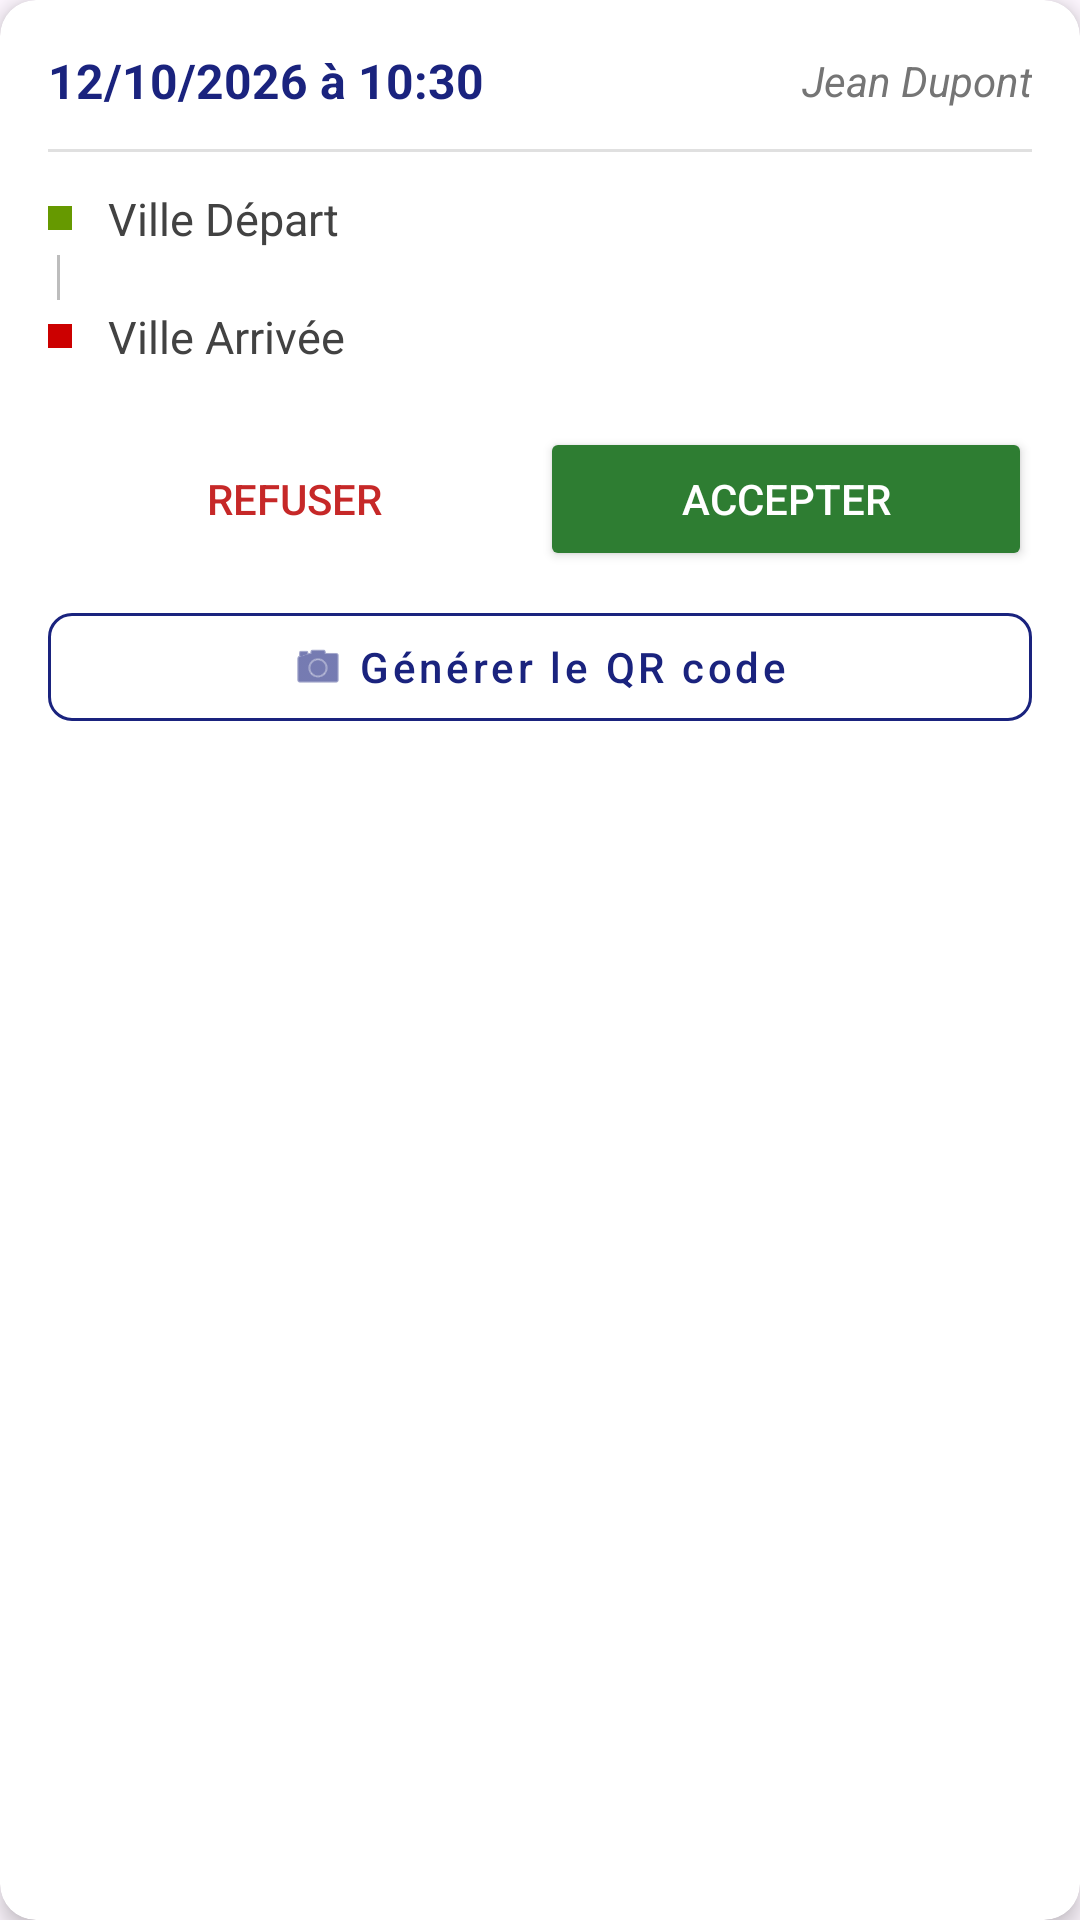

The Android layout XML behind this screen, and the referenced resources:
<!-- AndroidManifest.xml: application theme Theme.Cocovoitte -->
<!-- res/layout/home_recycler_view_trajet_element.xml -->
<?xml version="1.0" encoding="utf-8"?>
<androidx.cardview.widget.CardView xmlns:android="http://schemas.android.com/apk/res/android"
    xmlns:app="http://schemas.android.com/apk/res-auto"
    android:layout_width="match_parent"
    android:layout_height="wrap_content"
    android:layout_marginHorizontal="12dp"
    android:layout_marginVertical="8dp"
    app:cardCornerRadius="12dp"
    app:cardElevation="4dp">

    <LinearLayout
        android:layout_width="match_parent"
        android:layout_height="wrap_content"
        android:orientation="vertical"
        android:padding="16dp">

        
        <LinearLayout
            android:layout_width="match_parent"
            android:layout_height="wrap_content"
            android:gravity="center_vertical"
            android:orientation="horizontal">

            <TextView
                android:id="@+id/tv_horaire_value"
                android:layout_width="0dp"
                android:layout_height="wrap_content"
                android:layout_weight="1"
                android:text="12/10/2026 à 10:30"
                android:textColor="#1A237E"
                android:textSize="16sp"
                android:textStyle="bold" />

            <TextView
                android:id="@+id/tv_conduct_value"
                android:layout_width="wrap_content"
                android:layout_height="wrap_content"
                android:text="Jean Dupont"
                android:textColor="#757575"
                android:textSize="14sp"
                android:textStyle="italic" />
        </LinearLayout>

        
        <View
            android:layout_width="match_parent"
            android:layout_height="1dp"
            android:layout_marginVertical="12dp"
            android:background="#E0E0E0" />

        
        <LinearLayout
            android:layout_width="match_parent"
            android:layout_height="wrap_content"
            android:gravity="center_vertical"
            android:orientation="horizontal">

            <View
                android:layout_width="8dp"
                android:layout_height="8dp"
                android:layout_marginEnd="12dp"
                android:background="@android:color/holo_green_dark" />

            <TextView
                android:id="@+id/tv_depart_value"
                android:layout_width="wrap_content"
                android:layout_height="wrap_content"
                android:text="Ville Départ"
                android:textColor="#424242"
                android:textSize="15sp" />
        </LinearLayout>

        
        <View
            android:layout_width="1dp"
            android:layout_height="15dp"
            android:layout_marginVertical="2dp"
            android:layout_marginStart="3dp"
            android:background="#BDBDBD" />

        
        <LinearLayout
            android:layout_width="match_parent"
            android:layout_height="wrap_content"
            android:gravity="center_vertical"
            android:orientation="horizontal">

            <View
                android:layout_width="8dp"
                android:layout_height="8dp"
                android:layout_marginEnd="12dp"
                android:background="@android:color/holo_red_dark" />

            <TextView
                android:id="@+id/tv_arrivee_value"
                android:layout_width="wrap_content"
                android:layout_height="wrap_content"
                android:text="Ville Arrivée"
                android:textColor="#424242"
                android:textSize="15sp" />
        </LinearLayout>

        
        <TextView
            android:id="@+id/tv_statut_label"
            android:layout_width="match_parent"
            android:layout_height="wrap_content"
            android:layout_marginTop="16dp"
            android:text="Statut : Accepté"
            android:textAlignment="center"
            android:textColor="#2E7D32"
            android:textSize="15sp"
            android:textStyle="bold"
            android:visibility="gone" />

        
        <LinearLayout
            android:id="@+id/layout_actions"
            android:layout_width="match_parent"
            android:layout_height="wrap_content"
            android:layout_marginTop="20dp"
            android:orientation="horizontal">

            <Button
                android:id="@+id/btn_demande_refuser"
                style="?android:attr/borderlessButtonStyle"
                android:layout_width="0dp"
                android:layout_height="wrap_content"
                android:layout_weight="1"
                android:text="@string/btn_refuser"
                android:textColor="#C62828"
                android:textSize="14sp" />

            <Button
                android:id="@+id/btn_demande_accepter"
                android:layout_width="0dp"
                android:layout_height="wrap_content"
                android:layout_weight="1"
                android:backgroundTint="#2E7D32"
                android:text="@string/btn_accepter"
                android:textColor="@android:color/white"
                android:textSize="14sp" />

        </LinearLayout>

        <com.google.android.material.button.MaterialButton
            android:id="@+id/btn_gen_qrcode"
            style="@style/Widget.MaterialComponents.Button.OutlinedButton"
            android:layout_width="match_parent"
            android:layout_height="wrap_content"
            android:layout_marginTop="8dp"
            android:text="@string/tv_generateQRcode"
            android:textAllCaps="false"
            android:textColor="#1A237E"
            app:cornerRadius="8dp"
            app:icon="@android:drawable/ic_menu_camera"
            app:iconGravity="textStart"
            app:iconTint="#1A237E"
            app:strokeColor="#1A237E" />
    </LinearLayout>


</androidx.cardview.widget.CardView>
<!-- resources referenced by this layout -->
<resources>
  <string name="btn_accepter">Accepter</string>
  <string name="btn_refuser">Refuser</string>
  <string name="tv_generateQRcode">Générer le QR code</string>
  <style name="Theme.Cocovoitte" parent="Base.Theme.Cocovoitte" />
  <style name="Base.Theme.Cocovoitte" parent="Theme.Material3.DayNight.NoActionBar">
          
          
      </style>
</resources>
